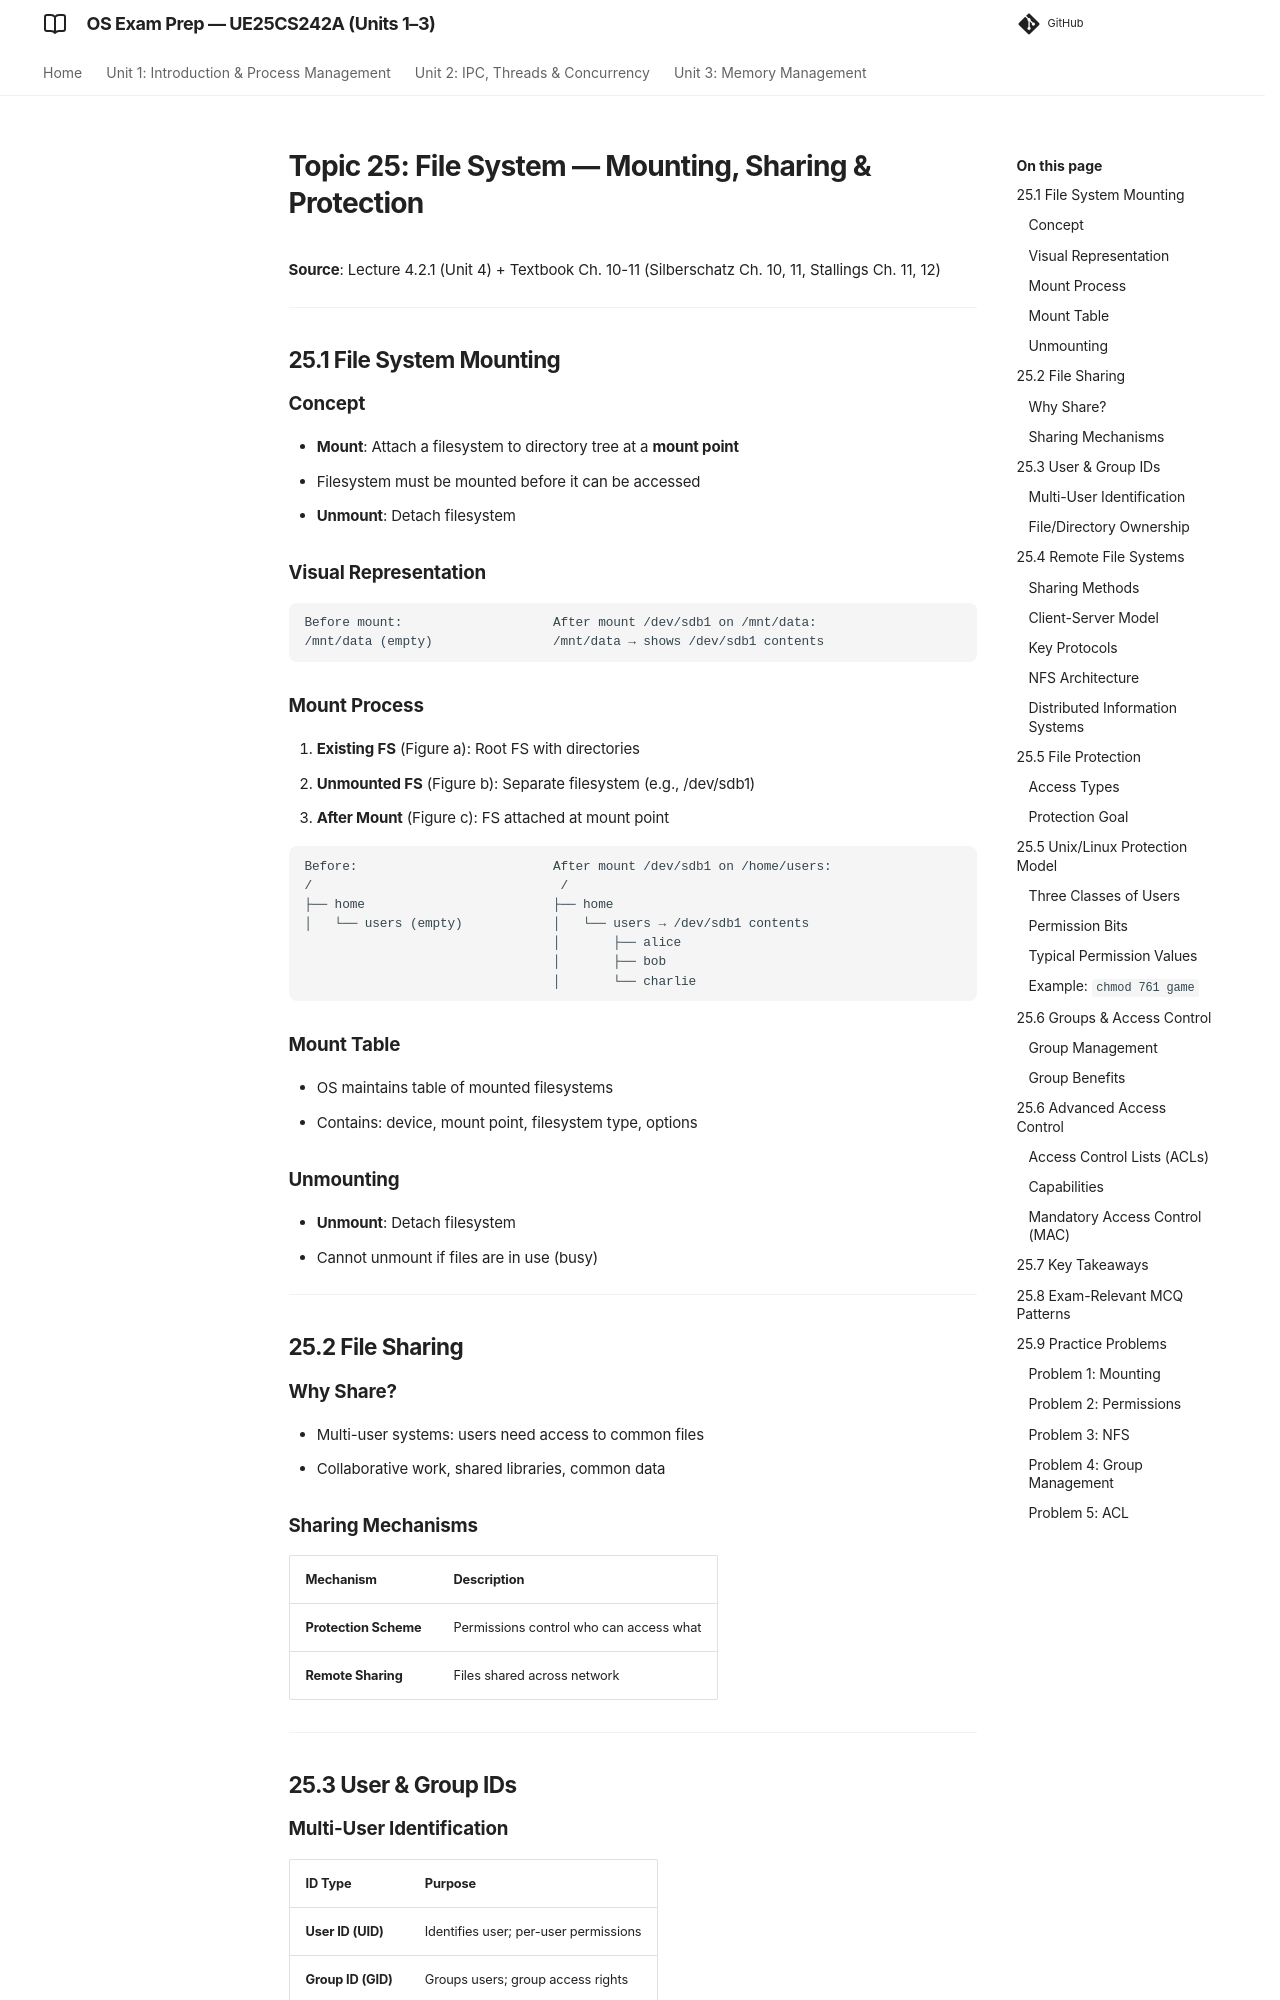

repository: imyash0722/SEM3-OS-UE25CS242A-STUDY-MATERIAL · page: 25_mounting_sharing_protection/index.html · generator: mkdocs

# Topic 25: File System — Mounting, Sharing & Protection

**Source**: Lecture 4.2.1 (Unit 4) + Textbook Ch. 10-11 (Silberschatz Ch. 10, 11, Stallings Ch. 11, 12)

---

## 25.1 File System Mounting

### Concept
- **Mount**: Attach a filesystem to directory tree at a **mount point**
- Filesystem must be mounted before it can be accessed
- **Unmount**: Detach filesystem

### Visual Representation
```
Before mount:                    After mount /dev/sdb1 on /mnt/data:
/mnt/data (empty)                /mnt/data → shows /dev/sdb1 contents
```

### Mount Process
1. **Existing FS** (Figure a): Root FS with directories
2. **Unmounted FS** (Figure b): Separate filesystem (e.g., /dev/sdb1)
3. **After Mount** (Figure c): FS attached at mount point

```
Before:                          After mount /dev/sdb1 on /home/users:
/                                 /
├── home                         ├── home
│   └── users (empty)            │   └── users → /dev/sdb1 contents
                                 │       ├── alice
                                 │       ├── bob
                                 │       └── charlie
```

### Mount Table
- OS maintains table of mounted filesystems
- Contains: device, mount point, filesystem type, options

### Unmounting
- **Unmount**: Detach filesystem
- Cannot unmount if files are in use (busy)

---

## 25.2 File Sharing

### Why Share?
- Multi-user systems: users need access to common files
- Collaborative work, shared libraries, common data

### Sharing Mechanisms

| Mechanism | Description |
|-----------|-------------|
| **Protection Scheme** | Permissions control who can access what |
| **Remote Sharing** | Files shared across network |

---

## 25.3 User & Group IDs
